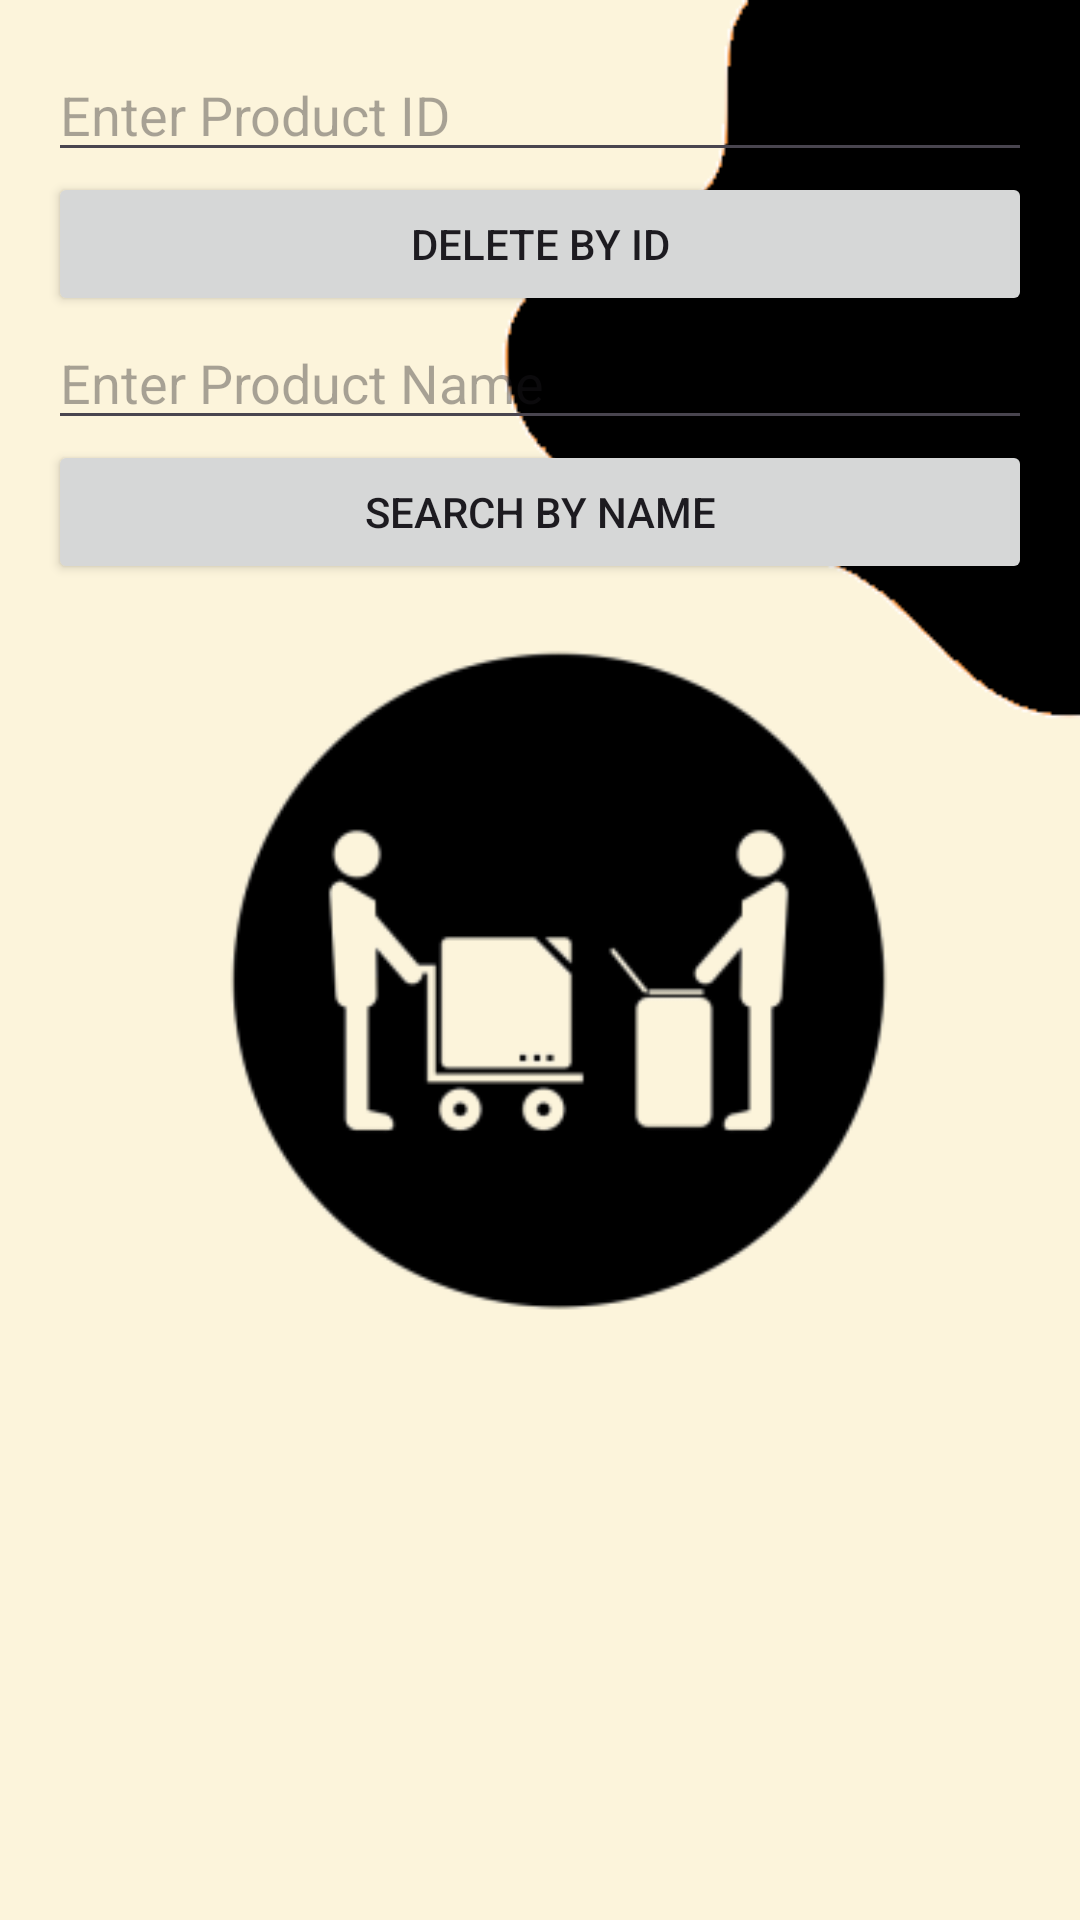

Layout XML and referenced resources for this Android screen:
<!-- AndroidManifest.xml: application theme Theme.Instastash -->
<!-- res/layout/activity_deleteitem.xml -->
<LinearLayout xmlns:android="http://schemas.android.com/apk/res/android"
    android:layout_width="match_parent"
    android:layout_height="match_parent"
    android:orientation="vertical"
    android:padding="16dp"
    android:background="@drawable/backgroundlogo">

    <EditText
        android:id="@+id/id"
        android:layout_width="match_parent"
        android:layout_height="wrap_content"
        android:hint="Enter Product ID" />

    <Button
        android:id="@+id/delete_by_id_btn"
        android:layout_width="match_parent"
        android:layout_height="wrap_content"
        android:text="Delete by ID"
        android:onClick="deleteProductById" />

    <EditText
        android:id="@+id/name"
        android:layout_width="match_parent"
        android:layout_height="wrap_content"
        android:hint="Enter Product Name" />

    <Button
        android:id="@+id/search_by_name_btn"
        android:layout_width="match_parent"
        android:layout_height="wrap_content"
        android:text="Search by Name"
        android:onClick="searchProductByName" />

    <androidx.recyclerview.widget.RecyclerView
        android:id="@+id/product_list"
        android:layout_width="match_parent"
        android:layout_height="565dp" />

    <Button
        android:id="@+id/confirm_delete_btn"
        android:layout_width="match_parent"
        android:layout_height="wrap_content"
        android:text="Confirm Deletion"
        android:visibility="gone"
        android:onClick="confirmDeleteProduct" />

    <Button
        android:layout_width="match_parent"
        android:layout_height="wrap_content"
        android:onClick="navigateToman"
        android:text="@string/home" />

</LinearLayout>
<!-- resources referenced by this layout -->
<resources>
  <!-- drawable backgroundlogo: png bitmap (drawable, 16317 bytes) -->
  <string name="home">home</string>
  <style name="Theme.Instastash" parent="Base.Theme.Instastash" />
  <style name="Base.Theme.Instastash" parent="Theme.Material3.DayNight.NoActionBar">
          
          
      </style>
</resources>
